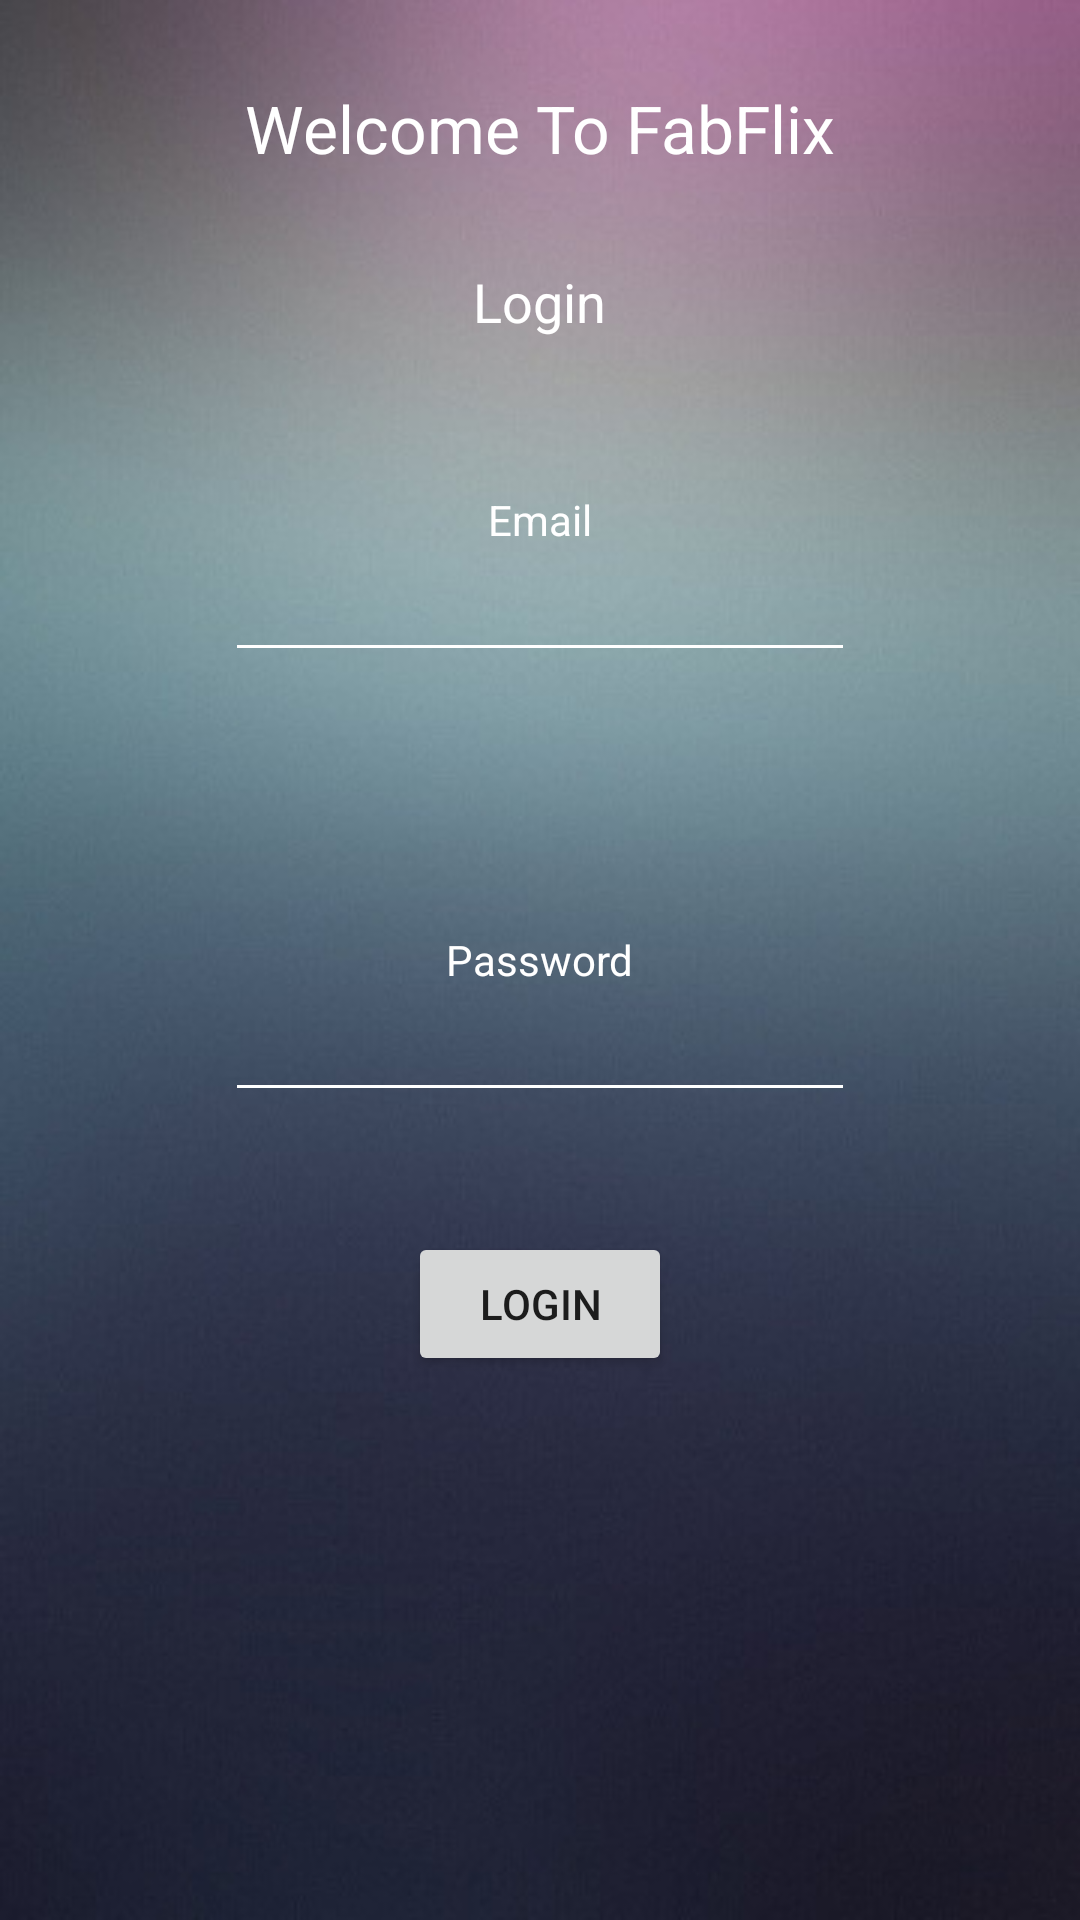

The Android layout XML behind this screen, and the referenced resources:
<!-- AndroidManifest.xml: application theme AppTheme -->
<!-- res/layout/activity_login.xml -->
<?xml version="1.0" encoding="utf-8"?>
<RelativeLayout xmlns:android="http://schemas.android.com/apk/res/android"
    xmlns:tools="http://schemas.android.com/tools"
    android:layout_width="match_parent"
    android:layout_height="match_parent"
    android:paddingBottom="@dimen/activity_vertical_margin"
    android:paddingLeft="@dimen/activity_horizontal_margin"
    android:paddingRight="@dimen/activity_horizontal_margin"
    android:paddingTop="@dimen/activity_vertical_margin"
    tools:context="com.example.john.fabflix.LoginActivity">

    <EditText
        android:layout_width="wrap_content"
        android:layout_height="wrap_content"
        android:inputType="textEmailAddress"
        android:ems="10"
        android:id="@+id/emailEditText"
        android:textColor="#FFF"
        android:theme="@style/LoginEditTextTheme"
        android:layout_below="@+id/emailLabel"
        android:layout_alignLeft="@+id/passwordEditText"
        android:layout_alignStart="@+id/passwordEditText" />

    <EditText
        android:layout_width="wrap_content"
        android:layout_height="wrap_content"
        android:inputType="textPassword"
        android:ems="10"
        android:id="@+id/passwordEditText"
        android:textColor="#FFF"
        android:theme="@style/LoginEditTextTheme"
        android:layout_below="@+id/passwordLabel"
        android:layout_centerHorizontal="true" />

    <TextView
        android:layout_width="wrap_content"
        android:layout_height="wrap_content"
        android:text="Email"
        android:id="@+id/emailLabel"
        android:textColor="#FFF"
        android:layout_marginTop="51dp"
        android:layout_below="@+id/loginMessage"
        android:layout_centerHorizontal="true" />

    <TextView
        android:layout_width="wrap_content"
        android:layout_height="wrap_content"
        android:text="Password"
        android:id="@+id/passwordLabel"
        android:textColor="#FFF"
        android:layout_centerVertical="true"
        android:layout_centerHorizontal="true" />

    <TextView
        android:layout_width="wrap_content"
        android:layout_height="wrap_content"
        android:textAppearance="?android:attr/textAppearanceLarge"
        android:text="Welcome To FabFlix"
        android:id="@+id/titleMessage"
        android:layout_marginTop="28dp"
        android:textColor="#FFF"
        android:layout_alignParentTop="true"
        android:layout_centerHorizontal="true" />

    <TextView
        android:layout_width="wrap_content"
        android:layout_height="wrap_content"
        android:textAppearance="?android:attr/textAppearanceMedium"
        android:text="Login"
        android:id="@+id/loginMessage"
        android:layout_below="@+id/titleMessage"
        android:layout_centerHorizontal="true"
        android:layout_marginTop="31dp"
        android:textColor="#FFF" />

    <Button
        android:layout_width="wrap_content"
        android:layout_height="wrap_content"
        android:text="Login"
        android:id="@+id/loginButton"
        android:onClick="login"
        android:layout_below="@+id/passwordEditText"
        android:layout_centerHorizontal="true"
        android:layout_marginTop="40dp" />

</RelativeLayout>
<!-- resources referenced by this layout -->
<resources>
  <style name="LoginEditTextTheme">
          
          <item name="colorControlNormal">#FFF</item>
          
      </style>
  <style name="AppTheme" parent="Theme.AppCompat.Light.DarkActionBar">
          
          <item name="android:windowBackground">@drawable/blur</item>
      </style>
  <!-- drawable blur: jpg bitmap (drawable, 30804 bytes) -->
</resources>
